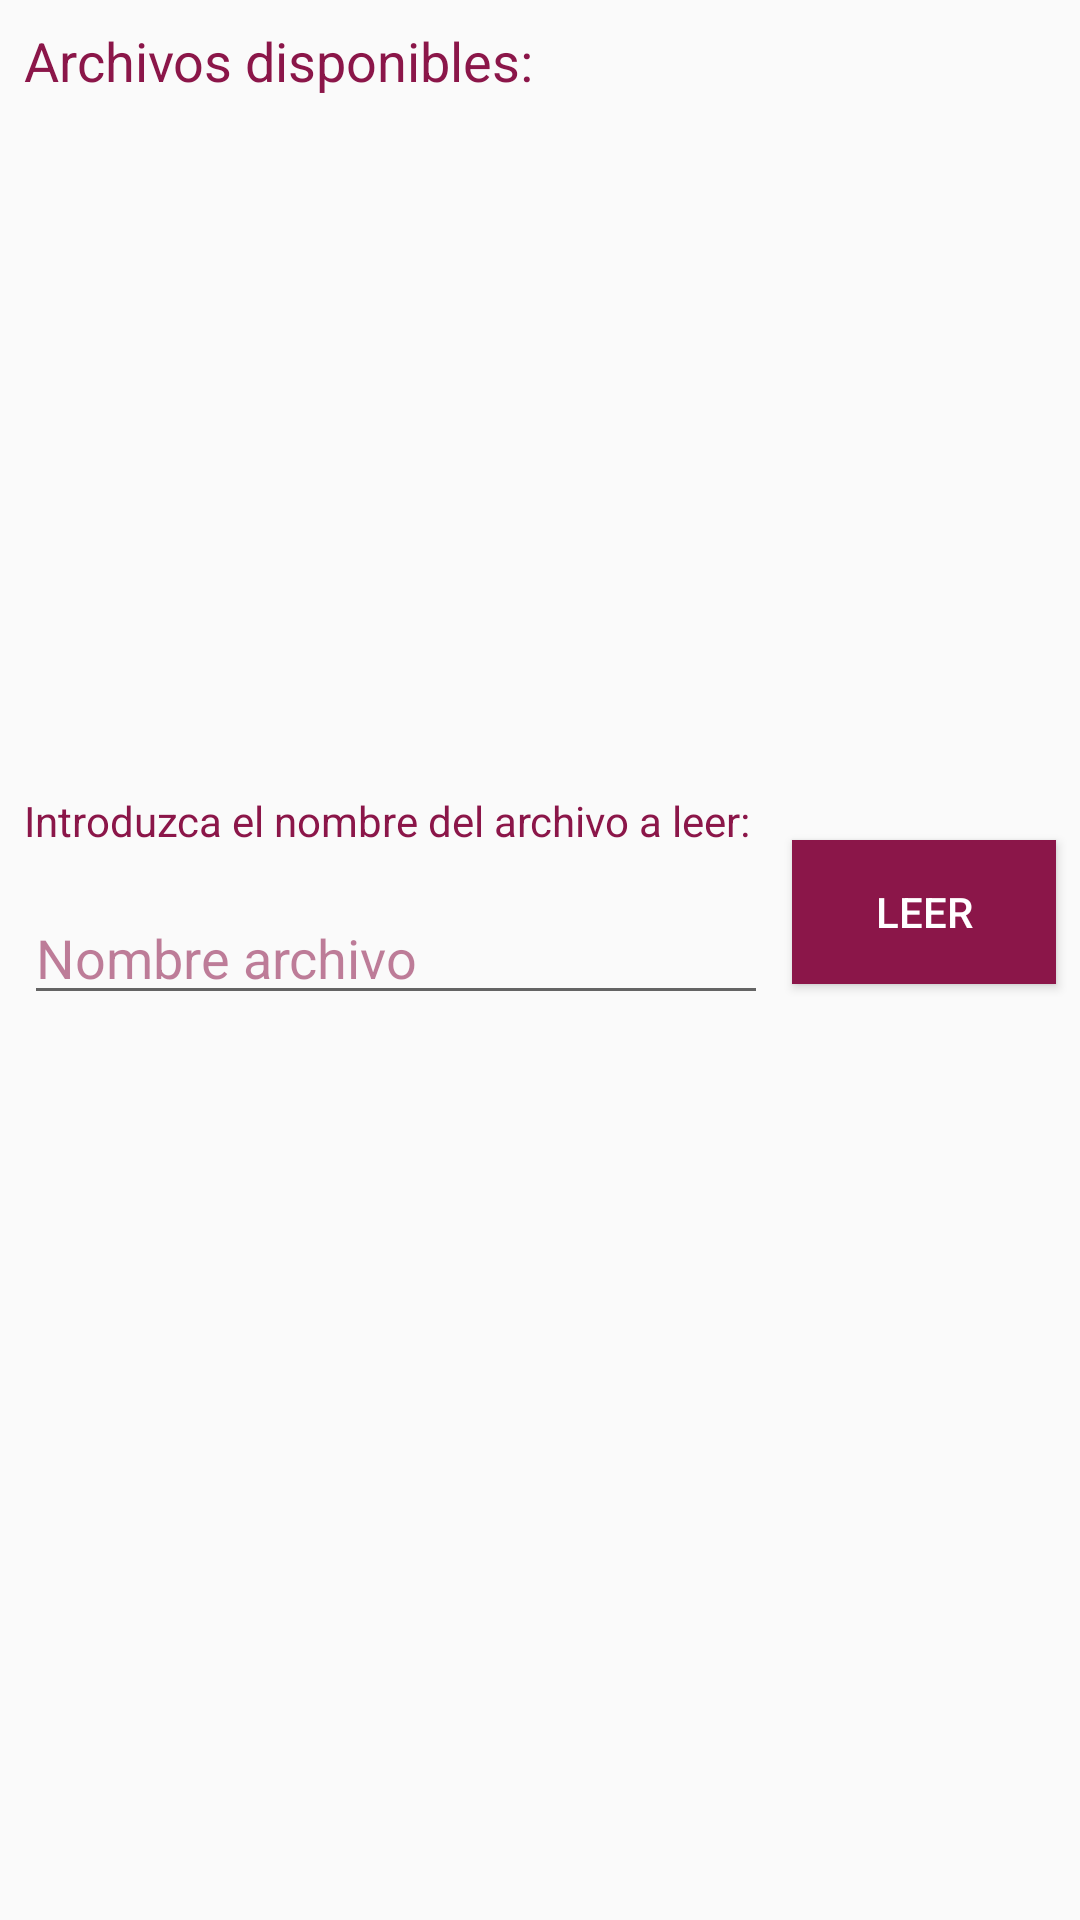

This screen was rendered from an Android layout file. Write that file and the resources it references.
<!-- AndroidManifest.xml: application theme AppTheme -->
<!-- res/layout/activity_main4.xml -->
<?xml version="1.0" encoding="utf-8"?>
<androidx.constraintlayout.widget.ConstraintLayout xmlns:android="http://schemas.android.com/apk/res/android"
    xmlns:app="http://schemas.android.com/apk/res-auto"
    xmlns:tools="http://schemas.android.com/tools"
    android:layout_width="match_parent"
    android:layout_height="match_parent"
    tools:context=".Main4Activity"
    tools:ignore="Autofill">

    <TextView
        android:id="@+id/tvEleccionArchivo"
        android:layout_width="0dp"
        android:layout_height="0dp"
        android:layout_marginStart="8dp"
        android:layout_marginLeft="8dp"
        android:layout_marginTop="8dp"
        android:layout_marginEnd="8dp"
        android:layout_marginRight="8dp"
        android:layout_marginBottom="8dp"
        app:layout_constraintBottom_toTopOf="@+id/guideline"
        app:layout_constraintEnd_toEndOf="parent"
        app:layout_constraintStart_toStartOf="parent"
        app:layout_constraintTop_toBottomOf="@+id/tvArchivos" />

    <TextView
        android:id="@+id/tvContenidoLectura"
        android:layout_width="0dp"
        android:layout_height="0dp"
        android:layout_marginStart="8dp"
        android:layout_marginLeft="8dp"
        android:layout_marginTop="8dp"
        android:layout_marginEnd="8dp"
        android:layout_marginRight="8dp"
        android:layout_marginBottom="8dp"
        app:layout_constraintBottom_toBottomOf="parent"
        app:layout_constraintEnd_toEndOf="parent"
        app:layout_constraintStart_toStartOf="parent"
        app:layout_constraintTop_toTopOf="@+id/guideline2" />

    <androidx.constraintlayout.widget.Guideline
        android:id="@+id/guideline"
        android:layout_width="wrap_content"
        android:layout_height="wrap_content"
        android:orientation="horizontal"
        app:layout_constraintGuide_percent="0.4" />

    <androidx.constraintlayout.widget.Guideline
        android:id="@+id/guideline2"
        android:layout_width="wrap_content"
        android:layout_height="wrap_content"
        android:orientation="horizontal"
        app:layout_constraintGuide_percent="0.55" />

    <TextView
        android:id="@+id/tvArchivos"
        android:layout_width="0dp"
        android:layout_height="wrap_content"
        android:layout_marginStart="8dp"
        android:layout_marginLeft="8dp"
        android:layout_marginTop="8dp"
        android:layout_marginEnd="8dp"
        android:layout_marginRight="8dp"
        android:text="@string/tvArchivos"
        android:textColor="@color/colorPrimary"
        android:textSize="18sp"
        app:layout_constraintEnd_toEndOf="parent"
        app:layout_constraintStart_toStartOf="parent"
        app:layout_constraintTop_toTopOf="parent" />

    <Button
        android:id="@+id/btLeer"
        android:layout_width="wrap_content"
        android:layout_height="wrap_content"
        android:layout_marginTop="8dp"
        android:layout_marginEnd="8dp"
        android:layout_marginRight="8dp"
        android:layout_marginBottom="8dp"
        android:background="@color/colorPrimary"
        android:text="@string/btLeer"
        android:textColor="@color/colorTexto"
        app:layout_constraintBottom_toTopOf="@+id/guideline2"
        app:layout_constraintEnd_toEndOf="parent"
        app:layout_constraintTop_toTopOf="@+id/guideline" />

    <TextView
        android:id="@+id/tvTituloLectura"
        android:layout_width="0dp"
        android:layout_height="wrap_content"
        android:layout_marginStart="8dp"
        android:layout_marginLeft="8dp"
        android:layout_marginTop="8dp"
        android:layout_marginEnd="8dp"
        android:layout_marginRight="8dp"
        android:text="@string/tvTituloLectura"
        android:textColor="@color/colorPrimary"
        android:textSize="14sp"
        app:layout_constraintEnd_toStartOf="@+id/btLeer"
        app:layout_constraintStart_toStartOf="parent"
        app:layout_constraintTop_toTopOf="@+id/guideline" />

    <EditText
        android:id="@+id/etArchivoLectura"
        android:layout_width="0dp"
        android:layout_height="wrap_content"
        android:layout_marginStart="8dp"
        android:layout_marginLeft="8dp"
        android:layout_marginEnd="8dp"
        android:layout_marginRight="8dp"
        android:ems="10"
        android:hint="@string/tvNombreLectura"
        android:inputType="textPersonName"
        android:textColorHint="#8D8B1649"
        app:layout_constraintBottom_toTopOf="@+id/guideline2"
        app:layout_constraintEnd_toStartOf="@+id/btLeer"
        app:layout_constraintStart_toStartOf="parent"
        app:layout_constraintTop_toBottomOf="@+id/tvTituloLectura" />

</androidx.constraintlayout.widget.ConstraintLayout>
<!-- resources referenced by this layout -->
<resources>
  <color name="colorPrimary">#8B1649</color>
  <color name="colorTexto">#FFFFFF</color>
  <string name="btLeer">leer</string>
  <string name="tvArchivos">Archivos disponibles:</string>
  <string name="tvNombreLectura">Nombre archivo</string>
  <string name="tvTituloLectura">Introduzca el nombre del archivo a leer:</string>
  <style name="AppTheme" parent="Theme.AppCompat.Light.DarkActionBar">
          
          <item name="colorPrimary">@color/colorPrimary</item>
          <item name="colorPrimaryDark">@color/colorPrimaryDark</item>
          <item name="colorAccent">@color/colorAccent</item>
      </style>
  <color name="colorPrimaryDark">#00574B</color>
  <color name="colorAccent">#8B1649</color>
</resources>
